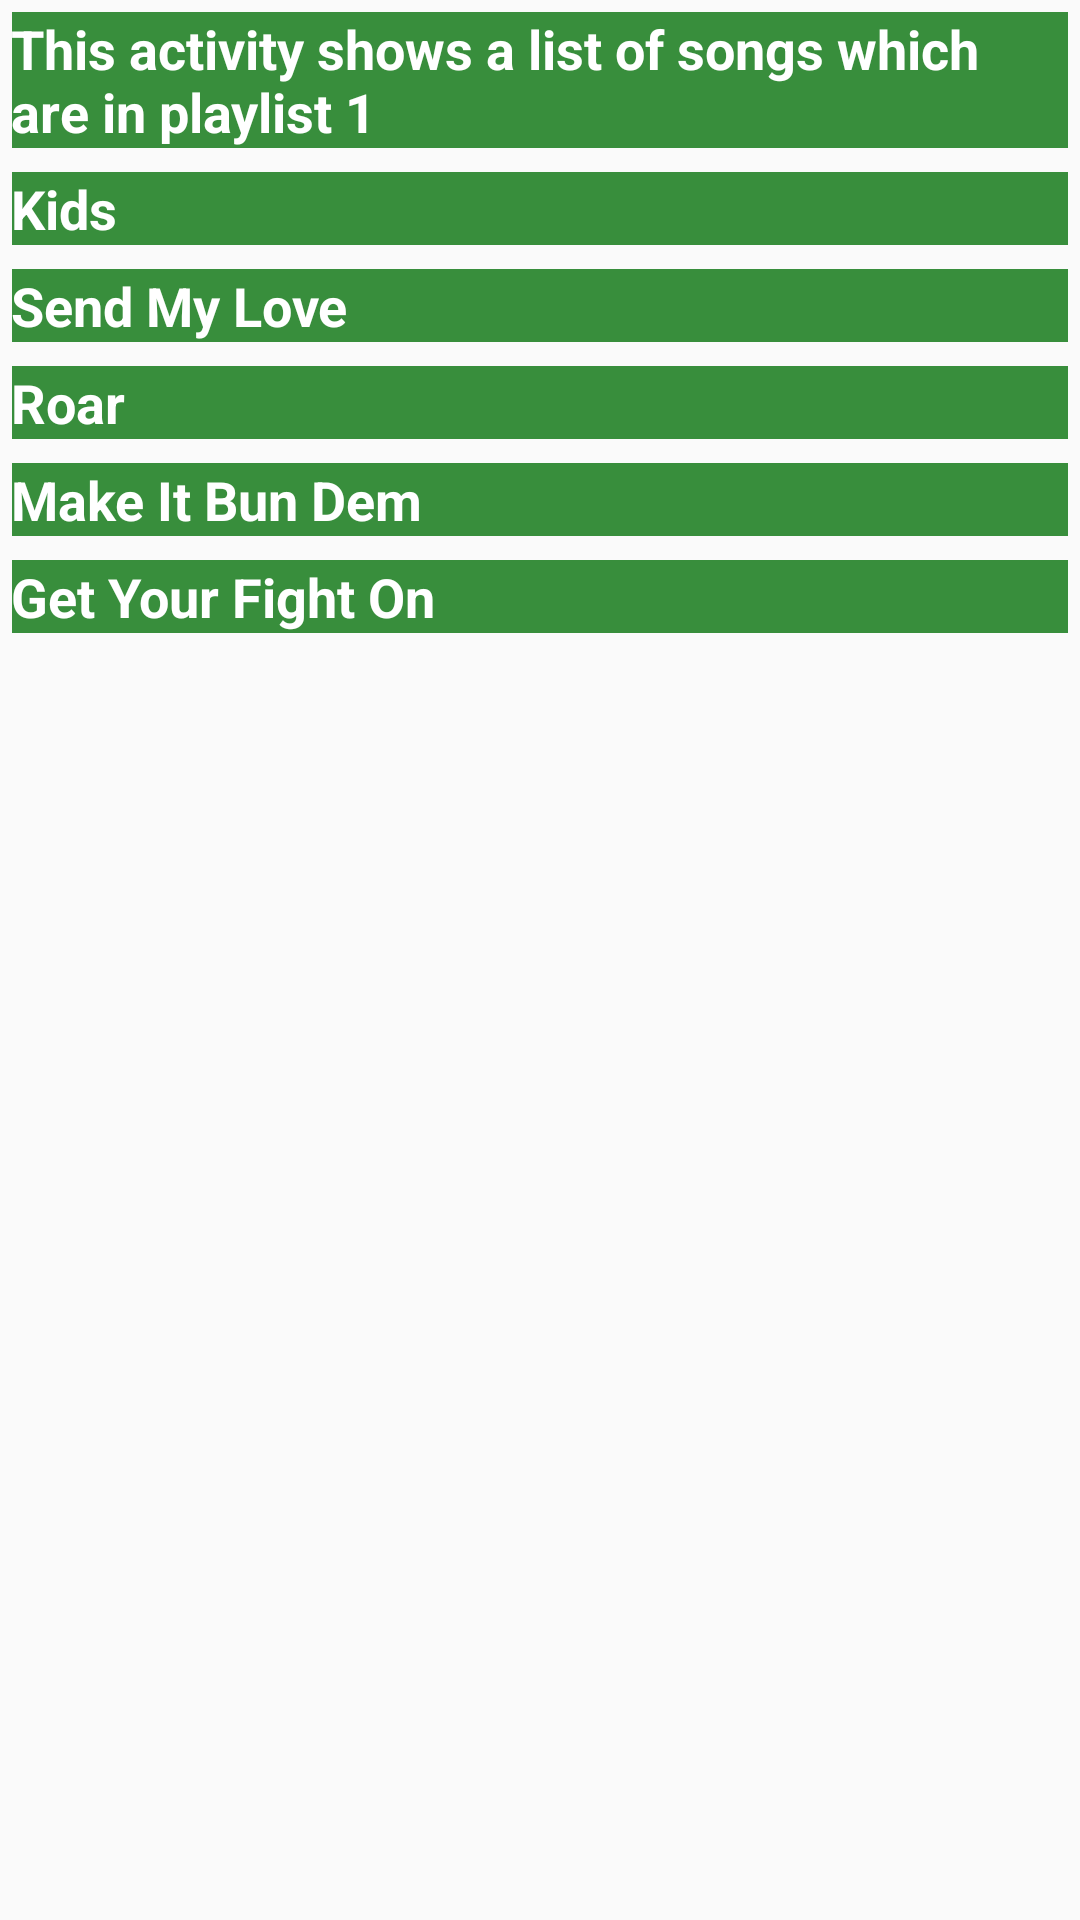

This screen was rendered from an Android layout file. Write that file and the resources it references.
<!-- AndroidManifest.xml: application theme AppTheme -->
<!-- res/layout/activity_playlist1.xml -->
<?xml version="1.0" encoding="utf-8"?>
<ScrollView xmlns:android="http://schemas.android.com/apk/res/android"
    xmlns:tools="http://schemas.android.com/tools"
    android:layout_width="match_parent"
    android:layout_height="match_parent"
    tools:context="com.example.me74.musicalstructure.Playlist1Activity">

    <LinearLayout

        android:layout_width="match_parent"
        android:layout_height="wrap_content"
        android:background="@color/background"
        android:orientation="vertical">

        <TextView
            android:id="@+id/playlist1"
            style="@style/CategoryStyle"
            android:background="@color/category_playlists"
            android:text="@string/cat_playlist_1_description" />

        <TextView
            android:id="@+id/song_1"
            style="@style/CategoryStyle"
            android:background="@color/category_playlists"
            android:text="@string/song_1_name" />

        <TextView
            android:id="@+id/song_2"
            style="@style/CategoryStyle"
            android:background="@color/category_playlists"
            android:text="@string/song_2_name" />

        <TextView
            android:id="@+id/song_3"
            style="@style/CategoryStyle"
            android:background="@color/category_playlists"
            android:text="@string/song_3_name" />

        <TextView
            android:id="@+id/song_4"
            style="@style/CategoryStyle"
            android:background="@color/category_playlists"
            android:text="@string/song_4_name" />

        <TextView
            android:id="@+id/song_5"
            style="@style/CategoryStyle"
            android:background="@color/category_playlists"
            android:text="@string/song_5_name" />

    </LinearLayout>

</ScrollView>
<!-- resources referenced by this layout -->
<resources>
  <color name="background">#fafafa</color>
  <color name="category_playlists">#388E3C</color>
  <string name="cat_playlist_1_description">This activity shows a list of songs which are in playlist 1</string>
  <string name="song_1_name">Kids</string>
  <string name="song_2_name">Send My Love</string>
  <string name="song_3_name">Roar</string>
  <string name="song_4_name">Make It Bun Dem</string>
  <string name="song_5_name">Get Your Fight On</string>
  <style name="CategoryStyle">
          <item name="android:layout_width">match_parent</item>
          <item name="android:layout_height">match_parent</item>
          <item name="android:gravity">center_vertical</item>
          <item name="android:paddingTop">@dimen/list_item_vertical_margin</item>
          <item name="android:paddingBottom">@dimen/list_item_vertical_margin</item>
          <item name="android:paddingLeft">@dimen/list_item_horizontal_margin</item>
          <item name="android:paddingRight">@dimen/list_item_horizontal_margin</item>
          <item name="android:layout_margin">4dp</item>
          <item name="android:textColor">@android:color/white</item>
          <item name="android:textStyle">bold</item>
          <item name="android:textAppearance">?android:textAppearanceMedium</item>
      </style>
  <style name="AppTheme" parent="Theme.AppCompat.Light.DarkActionBar">
          
          <item name="colorPrimary">@color/colorPrimary</item>
          <item name="colorPrimaryDark">@color/colorPrimaryDark</item>
          <item name="colorAccent">@color/colorAccent</item>
      </style>
  <color name="colorPrimary">#3F51B5</color>
  <color name="colorPrimaryDark">#303F9F</color>
  <color name="colorAccent">#FF4081</color>
</resources>
